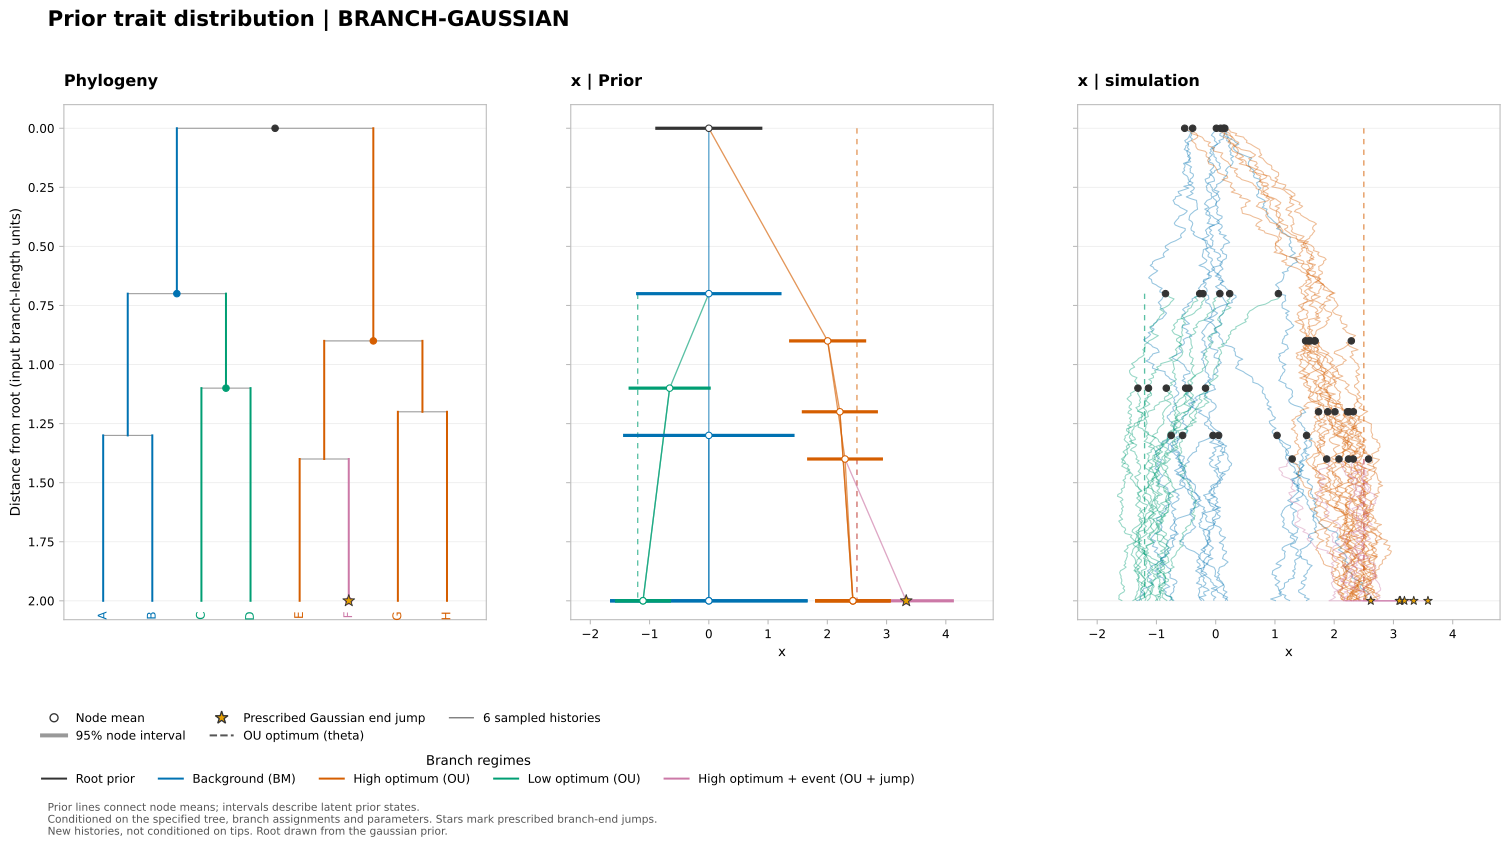

The file beside this chart, header and first rows:
simulation	branch_id	parent	node_class	name	value
1	0	-1	root	Root	0.0114
1	1	0	intnode	Left	0.1915
1	3	1	intnode	AB	-0.3061
1	7	3	leaf	A	-0.564
1	8	3	leaf	B	-0.5107
1	4	1	intnode	CD	-0.373
1	9	4	leaf	C	-0.9658
1	10	4	leaf	D	-1.124
1	2	0	intnode	Right	2.265
1	5	2	intnode	EF	2.513
1	11	5	leaf	E	2.163
1	12	5	leaf	F	2.92
1	6	2	intnode	GH	2.627
1	13	6	leaf	G	2.462
1	14	6	leaf	H	2.459
2	0	-1	root	Root	0.1318
2	1	0	intnode	Left	0.9283
2	3	1	intnode	AB	0.3571
2	7	3	leaf	A	0.5501
2	8	3	leaf	B	-0.06007
2	4	1	intnode	CD	0.0301
2	9	4	leaf	C	-0.6375
2	10	4	leaf	D	-0.7303
2	2	0	intnode	Right	2.207
2	5	2	intnode	EF	2.765
2	11	5	leaf	E	2.182
2	12	5	leaf	F	3.218
2	6	2	intnode	GH	2.369
2	13	6	leaf	G	2.7
2	14	6	leaf	H	2.766
3	0	-1	root	Root	0.08184
3	1	0	intnode	Left	-0.1738
3	3	1	intnode	AB	0.5824
3	7	3	leaf	A	-0.04471
3	8	3	leaf	B	0.5272
3	4	1	intnode	CD	-0.4644
3	9	4	leaf	C	-1.071
3	10	4	leaf	D	-1.469
3	2	0	intnode	Right	2.188
3	5	2	intnode	EF	2.05
3	11	5	leaf	E	2.078
3	12	5	leaf	F	3.162
3	6	2	intnode	GH	1.907
3	13	6	leaf	G	2.485
3	14	6	leaf	H	2.152
4	0	-1	root	Root	-0.3889
4	1	0	intnode	Left	-0.2173
4	3	1	intnode	AB	-0.4052
4	7	3	leaf	A	-0.5971
4	8	3	leaf	B	-0.3503
4	4	1	intnode	CD	-0.9021
4	9	4	leaf	C	-0.9289
4	10	4	leaf	D	-1.274
4	2	0	intnode	Right	1.529
4	5	2	intnode	EF	2.194
4	11	5	leaf	E	2.375
4	12	5	leaf	F	3.178
4	6	2	intnode	GH	2.106
4	13	6	leaf	G	2.129
4	14	6	leaf	H	2.469
... 30 more rows
